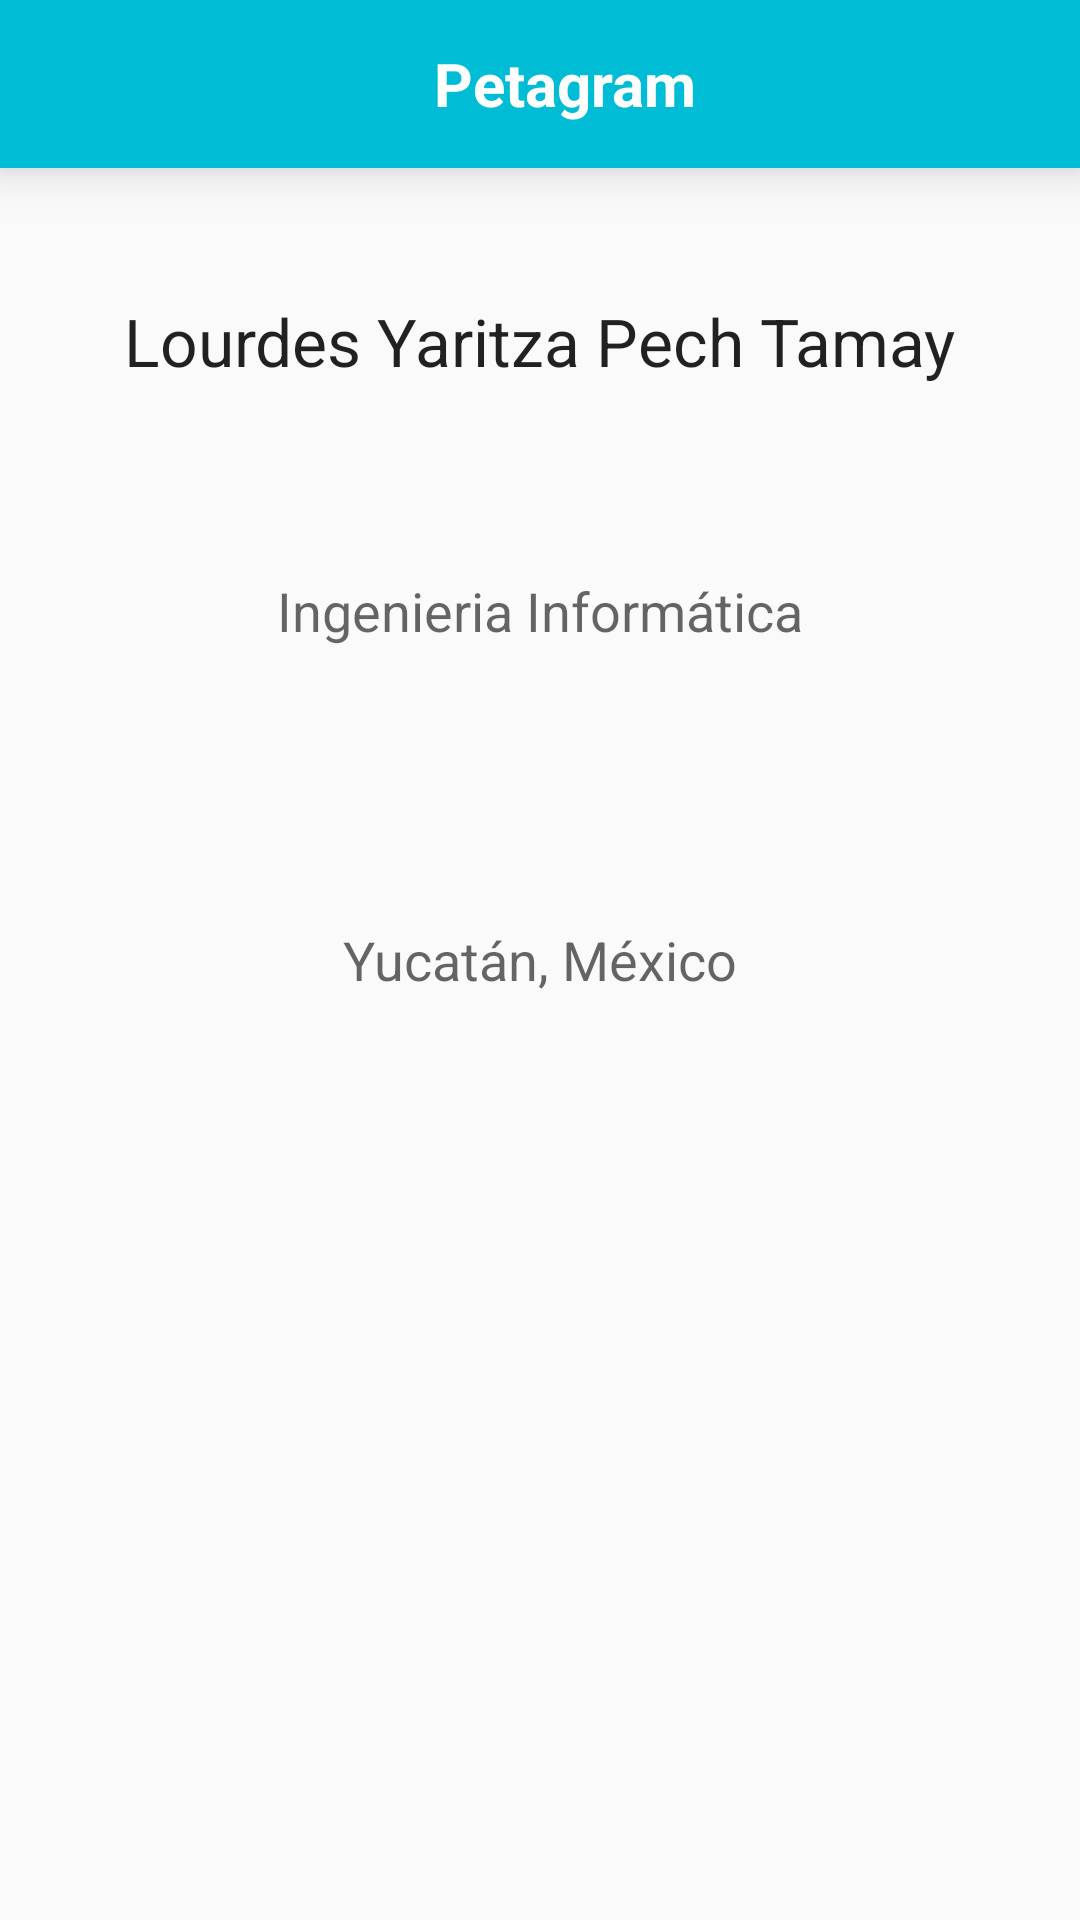

Write the Android layout XML for this screen, with the resource values it uses.
<!-- AndroidManifest.xml: application theme AppTheme -->
<!-- res/layout/activity_about.xml -->
<?xml version="1.0" encoding="utf-8"?>
<RelativeLayout xmlns:android="http://schemas.android.com/apk/res/android"
    xmlns:tools="http://schemas.android.com/tools"
    android:layout_width="match_parent"
    android:layout_height="match_parent"
    tools:context="com.yaritzapech.miscontactos.AboutActivity">


    <include android:id="@+id/miActionBar"
        layout="@layout/actionbar"
        >
    </include>



    <TextView
        android:id="@+id/tvMiNombre"
        android:layout_width="wrap_content"
        android:layout_height="wrap_content"
        android:textAppearance="?android:attr/textAppearanceLarge"
        android:text="@string/yari"
        android:layout_marginTop="43dp"
        android:layout_below="@+id/miActionBar"
        android:layout_centerHorizontal="true" />

    <TextView
        android:id="@+id/estudios"
        android:layout_width="wrap_content"
        android:layout_height="wrap_content"
        android:textAppearance="?android:attr/textAppearanceMedium"
        android:text="@string/estudios"
        android:layout_below="@+id/tvMiNombre"
        android:layout_centerHorizontal="true"
        android:layout_marginTop="63dp" />

    <TextView
        android:id="@+id/lugar"
        android:layout_width="wrap_content"
        android:layout_height="wrap_content"
        android:textAppearance="?android:attr/textAppearanceMedium"
        android:text="@string/estado"
        android:layout_centerVertical="true"
        android:layout_centerHorizontal="true" />

    <LinearLayout
        android:layout_width="wrap_content"
        android:layout_height="wrap_content"
        android:layout_centerHorizontal="true">

    </LinearLayout>

    <ImageView
        android:id="@+id/ivImagenPerfil"
        android:layout_width="200dp"
        android:layout_height="200dp"
        android:layout_centerHorizontal="true"
        android:layout_gravity="center_vertical"
        android:src="@drawable/yariperfil"
        android:layout_below="@+id/lugar"/>


</RelativeLayout>
<!-- res/layout/actionbar.xml (included above) -->
<?xml version="1.0" encoding="utf-8"?>
<android.support.v7.widget.Toolbar
    xmlns:android="http://schemas.android.com/apk/res/android"

    android:layout_width="match_parent"
    android:layout_height="wrap_content"
    xmlns:app="http://schemas.android.com/apk/res-auto"
    android:background="@color/colorPrimary"
    android:elevation="10dp"
    android:theme="@style/ThemeOverlay.AppCompat.ActionBar"
    app:popupTheme="@style/ThemeOverlay.AppCompat.Light">

    <TextView
        android:layout_width="match_parent"
        android:layout_height="match_parent"
        android:text="Petagram"
        android:gravity = "center"
        android:id="@+id/toolbar_title"
        android:textColor="@color/textColorPrimary"
        android:textStyle="bold"
        android:textSize="20dp"/>

</android.support.v7.widget.Toolbar>
<!-- resources referenced by this layout -->
<resources>
  <color name="colorPrimary">#00BCD4</color>
  <color name="textColorPrimary">#FFFFFF</color>
  <string name="estado">Yucatán, México</string>
  <string name="estudios">Ingenieria Informática</string>
  <string name="yari">Lourdes Yaritza Pech Tamay</string>
  <style name="AppTheme" parent="Theme.AppCompat.Light.NoActionBar">
  
      
          
          <item name="colorPrimary">@color/colorPrimary</item>
          <item name="colorPrimaryDark">@color/colorPrimaryDark</item>
          <item name="colorAccent">@color/colorAccent</item>
  
          <item name="windowActionBar">false</item>
          <item name="windowNoTitle">true</item>
  
      </style>
  <color name="colorPrimaryDark">#303F9F</color>
  <color name="colorAccent">#FF4081</color>
</resources>
